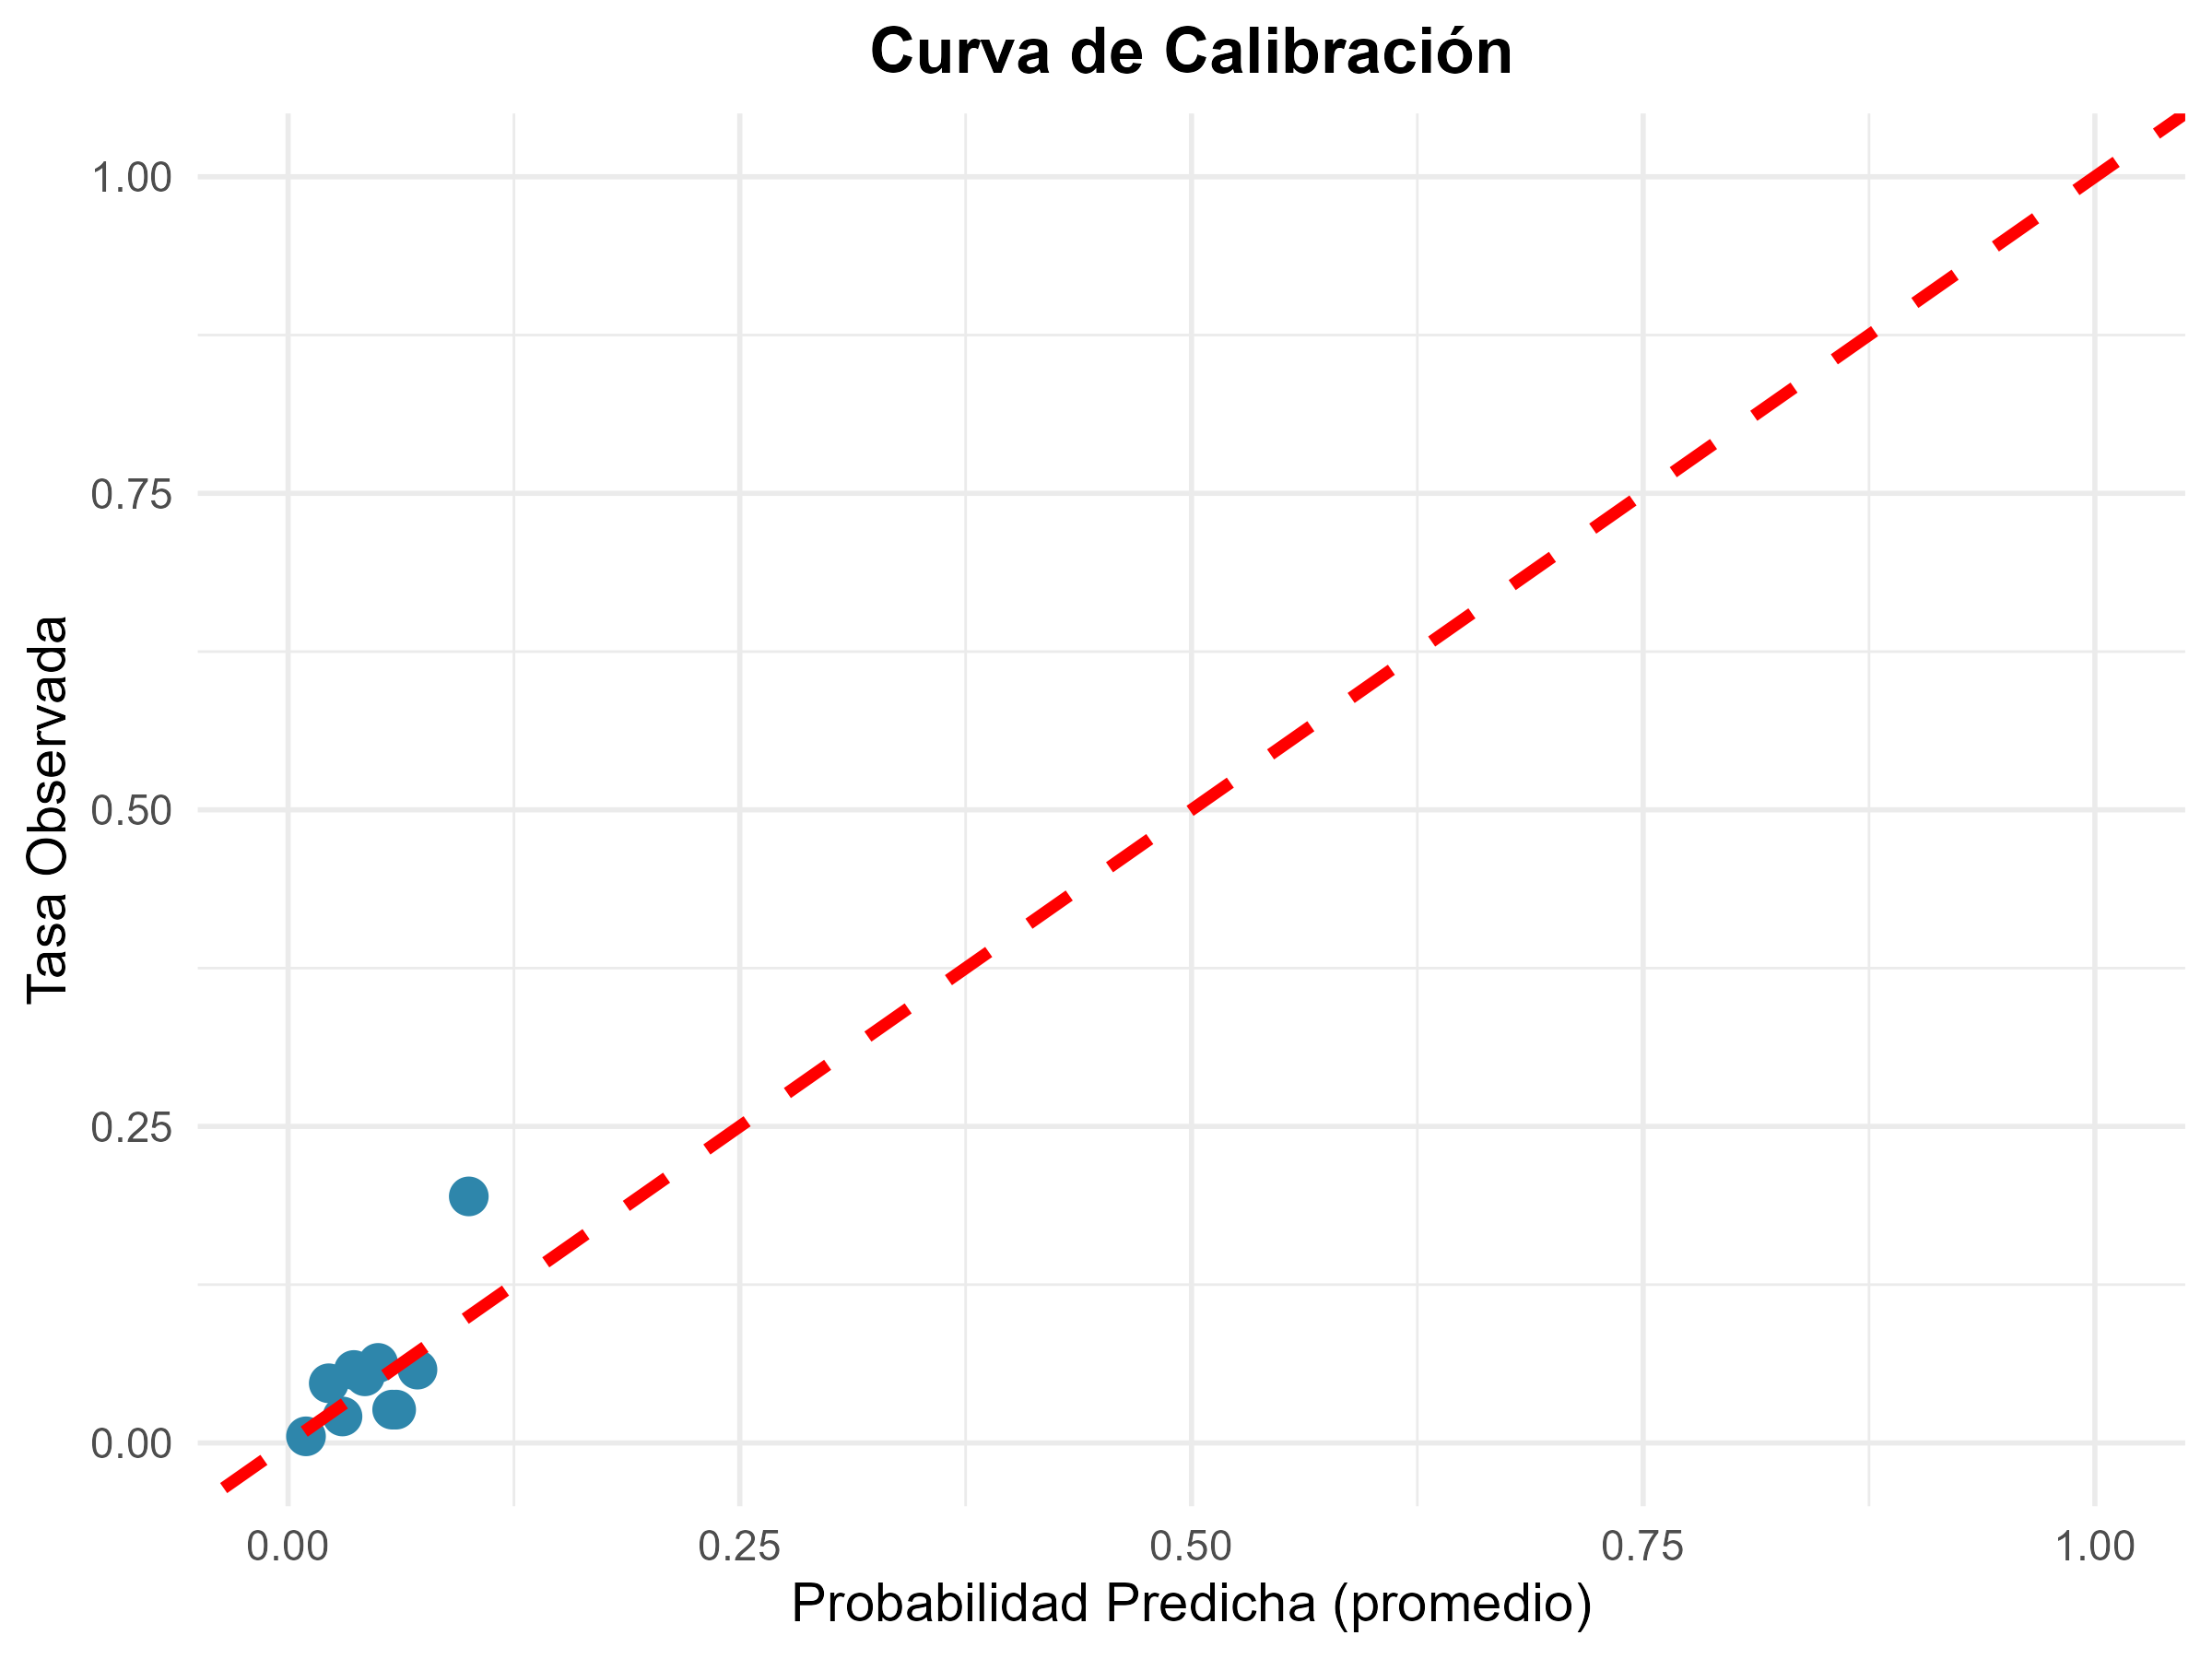

The file beside this chart, header and first rows:
decil, n, prob_media, tasa_observada
1, 191, 0.0099, 0.0052
2, 191, 0.0225, 0.0471
3, 191, 0.0301, 0.0209
4, 191, 0.0364, 0.0576
5, 190, 0.0425, 0.0526
6, 190, 0.0498, 0.0632
7, 190, 0.0576, 0.0263
8, 190, 0.0598, 0.0263
9, 190, 0.0716, 0.0579
10, 190, 0.1, 0.1947
